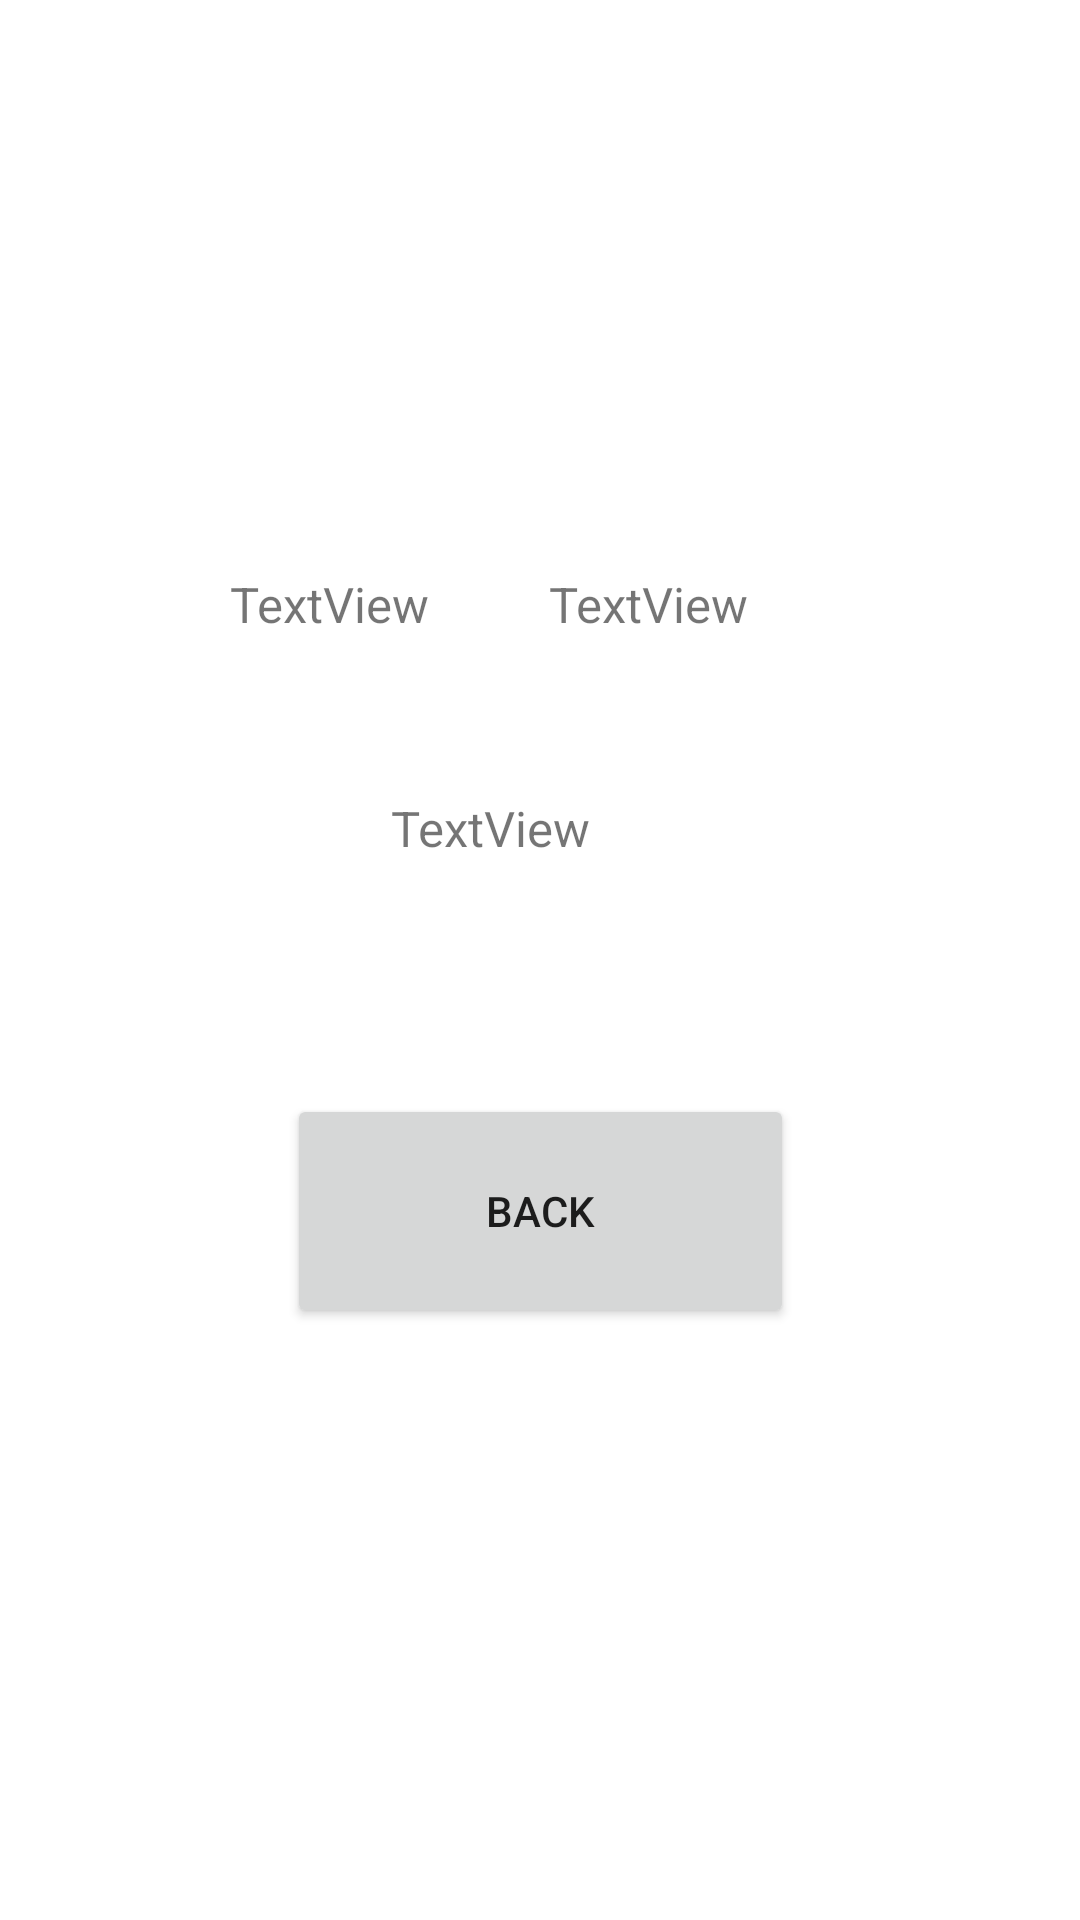

Here is an Android app screen rendered from its layout file. Give the layout XML and the strings, colors and styles it references.
<!-- AndroidManifest.xml: application theme Theme.Longclick -->
<!-- res/layout/activity_main2.xml -->
<?xml version="1.0" encoding="utf-8"?>
<androidx.constraintlayout.widget.ConstraintLayout xmlns:android="http://schemas.android.com/apk/res/android"
    xmlns:app="http://schemas.android.com/apk/res-auto"
    xmlns:tools="http://schemas.android.com/tools"
    android:layout_width="match_parent"
    android:layout_height="match_parent"
    tools:context=".MainActivity2">

    <TextView
        android:id="@+id/textView"
        android:layout_width="98dp"
        android:layout_height="63dp"
        android:text="TextView"
        android:textSize="8pt"
        app:layout_constraintBottom_toBottomOf="parent"
        app:layout_constraintEnd_toEndOf="parent"
        app:layout_constraintHorizontal_bias="0.293"
        app:layout_constraintStart_toStartOf="parent"
        app:layout_constraintTop_toTopOf="parent"
        app:layout_constraintVertical_bias="0.33" />

    <TextView
        android:id="@+id/textView2"
        android:layout_width="98dp"
        android:layout_height="63dp"
        android:text="TextView"
        android:textSize="8pt"
        app:layout_constraintBottom_toBottomOf="parent"
        app:layout_constraintEnd_toEndOf="parent"
        app:layout_constraintHorizontal_bias="0.699"
        app:layout_constraintStart_toStartOf="parent"
        app:layout_constraintTop_toTopOf="parent"
        app:layout_constraintVertical_bias="0.33" />

    <TextView
        android:id="@+id/textView3"
        android:layout_width="98dp"
        android:layout_height="63dp"
        android:text="TextView"
        android:textSize="8pt"
        app:layout_constraintBottom_toBottomOf="parent"
        app:layout_constraintEnd_toEndOf="parent"
        app:layout_constraintHorizontal_bias="0.498"
        app:layout_constraintStart_toStartOf="parent"
        app:layout_constraintTop_toTopOf="parent"
        app:layout_constraintVertical_bias="0.459" />

    <Button
        android:id="@+id/button4"
        android:layout_width="169dp"
        android:layout_height="78dp"
        android:onClick="Back"
        android:text="Back"
        app:layout_constraintBottom_toBottomOf="parent"
        app:layout_constraintEnd_toEndOf="parent"
        app:layout_constraintStart_toStartOf="parent"
        app:layout_constraintTop_toTopOf="parent"
        app:layout_constraintVertical_bias="0.649" />
</androidx.constraintlayout.widget.ConstraintLayout>
<!-- resources referenced by this layout -->
<resources>
  <style name="Theme.Longclick" parent="Theme.MaterialComponents.DayNight.DarkActionBar">
          
          <item name="colorPrimary">@color/purple_500</item>
          <item name="colorPrimaryVariant">@color/purple_700</item>
          <item name="colorOnPrimary">@color/white</item>
          
          <item name="colorSecondary">@color/teal_200</item>
          <item name="colorSecondaryVariant">@color/teal_700</item>
          <item name="colorOnSecondary">@color/black</item>
          
          <item name="android:statusBarColor" tools:targetApi="l">?attr/colorPrimaryVariant</item>
          
      </style>
  <!-- not gathered from this repository: default colours our renderer supplied (Android Studio template values) -->
  <color name="purple_500">#FF6200EE</color>
  <color name="purple_700">#FF3700B3</color>
  <color name="teal_200">#FF03DAC5</color>
  <color name="teal_700">#FF018786</color>
  <color name="black">#FF000000</color>
  <color name="white">#FFFFFFFF</color>
</resources>
